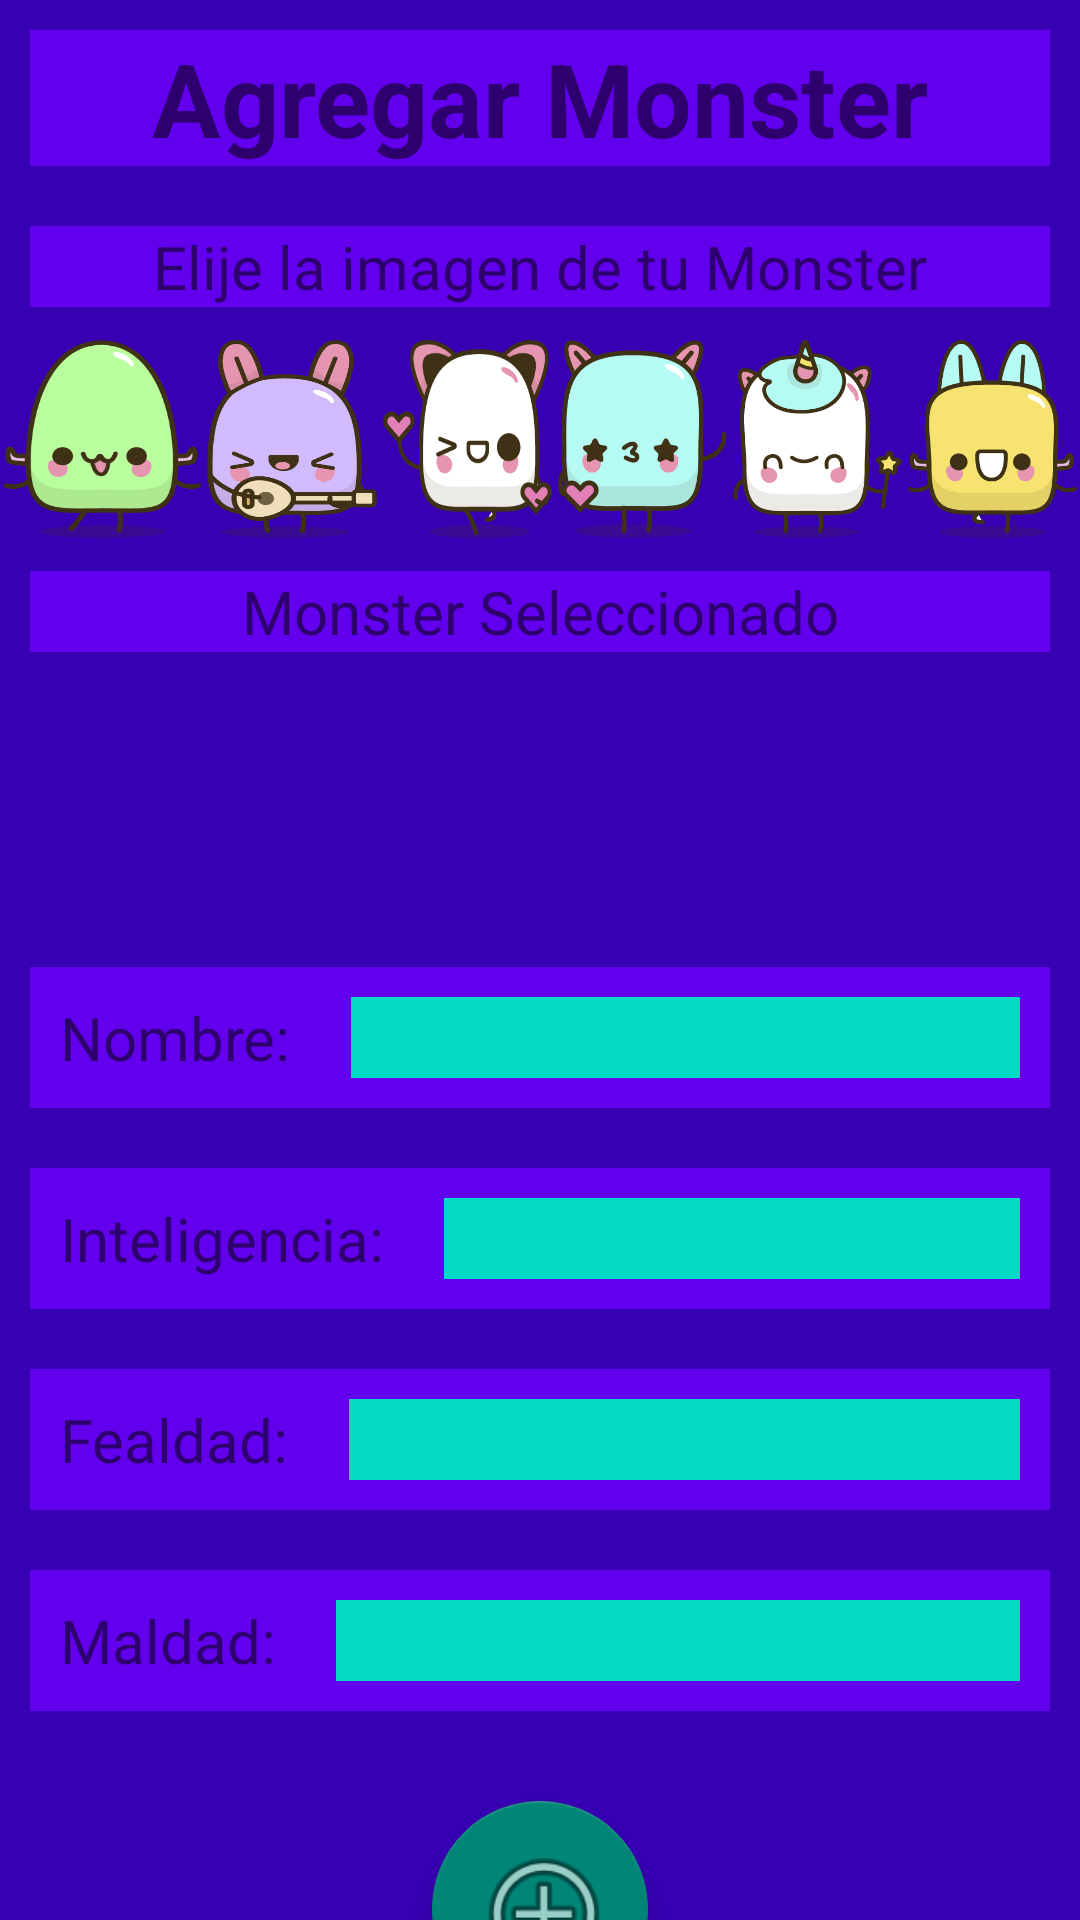

Android layout source for this screen:
<!-- AndroidManifest.xml: application theme Theme.AppCompat.DayNight.NoActionBar -->
<!-- res/layout/fragment_agregar.xml -->
<?xml version="1.0" encoding="utf-8"?>
<androidx.constraintlayout.widget.ConstraintLayout xmlns:android="http://schemas.android.com/apk/res/android"
    xmlns:app="http://schemas.android.com/apk/res-auto"
    xmlns:tools="http://schemas.android.com/tools"
    android:layout_width="match_parent"
    android:layout_height="match_parent"
    android:background="@color/colorPrimaryDark"
    android:orientation="vertical"
    tools:context=".ui.AgregarFragment">

    <LinearLayout
        android:layout_width="match_parent"
        android:layout_height="match_parent"
        android:orientation="vertical"
        app:layout_constraintBottom_toBottomOf="parent"
        app:layout_constraintEnd_toEndOf="parent"
        app:layout_constraintHorizontal_bias="1.0"
        app:layout_constraintStart_toStartOf="parent"
        app:layout_constraintTop_toTopOf="parent"
        app:layout_constraintVertical_bias="1.0">

        <TextView
            android:id="@+id/tvTitleAgregar"
            android:layout_width="match_parent"
            android:layout_height="wrap_content"
            android:layout_margin="10dp"
            android:background="@color/colorPrimary"
            android:text="@string/agregar_monster"
            android:textAlignment="center"
            android:textSize="34sp"
            android:textStyle="bold" />

        <TextView
            android:id="@+id/tvPickPic"
            android:layout_width="match_parent"
            android:layout_height="wrap_content"
            android:layout_margin="10dp"
            android:background="@color/colorPrimary"
            android:text="Elije la imagen de tu Monster"
            android:textAlignment="center"
            android:textSize="20sp" />

        <LinearLayout
            android:layout_width="wrap_content"
            android:layout_height="wrap_content"
            android:orientation="horizontal">

            <ImageButton
                android:id="@+id/ib1"
                android:layout_width="66dp"
                android:layout_height="66dp"
                android:layout_margin="1dp"
                android:background="@drawable/asset01"/>

            <ImageButton
                android:id="@+id/ib2"
                android:layout_width="66dp"
                android:layout_height="66dp"
                android:layout_margin="1dp"
                android:layout_weight="1"
                android:background="@drawable/asset02" />

            <ImageButton
                android:id="@+id/ib3"
                android:layout_width="66dp"
                android:layout_height="66dp"
                android:layout_margin="1dp"
                android:layout_weight="1"
                android:background="@drawable/asset03" />

            <ImageButton
                android:id="@+id/ib4"
                android:layout_width="66dp"
                android:layout_height="66dp"
                android:layout_margin="1dp"
                android:layout_weight="1"
                android:background="@drawable/asset04" />

            <ImageButton
                android:id="@+id/ib5"
                android:layout_width="66dp"
                android:layout_height="66dp"
                android:layout_margin="1dp"
                android:layout_weight="1"
                android:background="@drawable/asset05" />

            <ImageButton
                android:id="@+id/ib6"
                android:layout_width="66dp"
                android:layout_height="66dp"
                android:layout_margin="1dp"
                android:layout_weight="1"
                android:background="@drawable/asset06" />

        </LinearLayout>

        <TextView
            android:id="@+id/tvPickedPic"
            android:layout_width="match_parent"
            android:layout_height="wrap_content"
            android:layout_margin="10dp"
            android:background="@color/colorPrimary"
            android:text="Monster Seleccionado"
            android:textAlignment="center"
            android:textSize="20sp" />

        <ImageView
            android:id="@+id/ivPickedPick"
            android:layout_width="80dp"
            android:layout_height="85dp"
            android:layout_gravity="center_horizontal"
            tools:src="@tools:sample/avatars" />

        <LinearLayout
            android:id="@+id/linearLayout"
            android:layout_width="match_parent"
            android:layout_height="wrap_content"
            android:layout_gravity="center_horizontal"
            android:layout_margin="10dp"
            android:background="@color/colorPrimary"
            android:orientation="horizontal">

            <TextView
                android:id="@+id/tvNomText"
                android:layout_width="wrap_content"
                android:layout_height="wrap_content"
                android:layout_margin="10dp"
                android:text="@string/nombre"
                android:textSize="20sp" />

            <EditText
                android:id="@+id/etNom"
                android:layout_width="match_parent"
                android:layout_height="wrap_content"
                android:layout_margin="10dp"
                android:background="@color/colorAccent"
                android:ems="10"
                android:inputType="textPersonName"
                android:textAlignment="center"
                android:textSize="20sp" />

        </LinearLayout>

        <LinearLayout
            android:layout_width="match_parent"
            android:layout_height="wrap_content"
            android:layout_gravity="center_horizontal"
            android:layout_margin="10dp"
            android:background="@color/colorPrimary"
            android:orientation="horizontal">

            <TextView
                android:id="@+id/tvIntTxt"
                android:layout_width="wrap_content"
                android:layout_height="wrap_content"
                android:layout_margin="10dp"
                android:text="@string/inteligencia"
                android:textSize="20sp" />

            <EditText
                android:id="@+id/etInt"
                android:layout_width="match_parent"
                android:layout_height="wrap_content"
                android:layout_margin="10dp"
                android:background="@color/colorAccent"
                android:ems="3"
                android:inputType="textPersonName"
                android:textSize="20sp" />
        </LinearLayout>

        <LinearLayout
            android:layout_width="match_parent"
            android:layout_height="wrap_content"
            android:layout_gravity="center_horizontal"
            android:layout_margin="10dp"
            android:background="@color/colorPrimary"
            android:orientation="horizontal">

            <TextView
                android:id="@+id/tvFea"
                android:layout_width="wrap_content"
                android:layout_height="wrap_content"
                android:layout_margin="10dp"
                android:text="@string/fealdad"
                android:textSize="20sp" />

            <EditText
                android:id="@+id/etFea"
                android:layout_width="match_parent"
                android:layout_height="wrap_content"
                android:layout_margin="10dp"
                android:background="@color/colorAccent"
                android:ems="3"
                android:inputType="textPersonName"
                android:textSize="20sp" />

        </LinearLayout>

        <LinearLayout
            android:layout_width="match_parent"
            android:layout_height="wrap_content"
            android:layout_gravity="center_horizontal"
            android:layout_margin="10dp"
            android:background="@color/colorPrimary"
            android:orientation="horizontal">

            <TextView
                android:id="@+id/tvMal"
                android:layout_width="wrap_content"
                android:layout_height="wrap_content"
                android:layout_margin="10dp"
                android:text="@string/maldad"
                android:textSize="20dp" />

            <EditText
                android:id="@+id/etMal"
                android:layout_width="match_parent"
                android:layout_height="wrap_content"
                android:layout_margin="10dp"
                android:background="@color/colorAccent"
                android:ems="3"
                android:inputType="textPersonName"
                android:textSize="20dp"

                />

        </LinearLayout>

        <com.google.android.material.floatingactionbutton.FloatingActionButton
            android:id="@+id/fbAddAdd"
            android:layout_width="72dp"
            android:layout_height="73dp"
            android:layout_gravity="center_horizontal"
            android:layout_margin="20dp"
            android:background="@color/colorAccent"
            android:clickable="true"
            android:src="@android:drawable/ic_menu_add"
            app:fabCustomSize="75dp"
            app:maxImageSize="50dp" />

    </LinearLayout>

</androidx.constraintlayout.widget.ConstraintLayout>
<!-- resources referenced by this layout -->
<resources>
  <!-- drawable asset01: png bitmap (drawable-v24, 12603 bytes) -->
  <!-- drawable asset02: png bitmap (drawable-v24, 20487 bytes) -->
  <!-- drawable asset03: png bitmap (drawable-v24, 14924 bytes) -->
  <!-- drawable asset04: png bitmap (drawable-v24, 13815 bytes) -->
  <!-- drawable asset05: png bitmap (drawable-v24, 18489 bytes) -->
  <!-- drawable asset06: png bitmap (drawable-v24, 14719 bytes) -->
  <string name="agregar_monster">Agregar Monster</string>
  <string name="fealdad">Fealdad:</string>
  <string name="inteligencia">Inteligencia:</string>
  <string name="maldad">Maldad:</string>
  <string name="nombre">Nombre:</string>
  <!-- not gathered from this repository: default colours our renderer supplied (Android Studio template values) -->
  <color name="colorPrimary">#FF6200EE</color>
  <color name="colorPrimaryDark">#FF3700B3</color>
  <color name="colorAccent">#FF03DAC5</color>
</resources>
